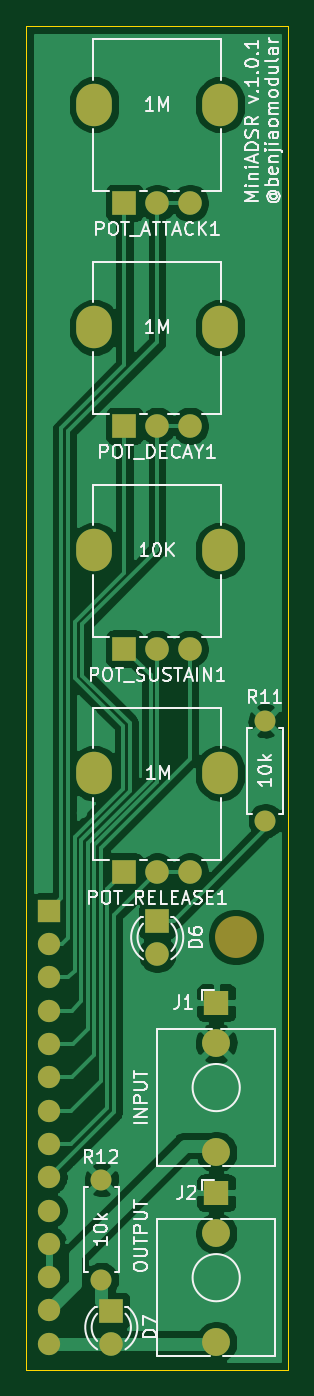
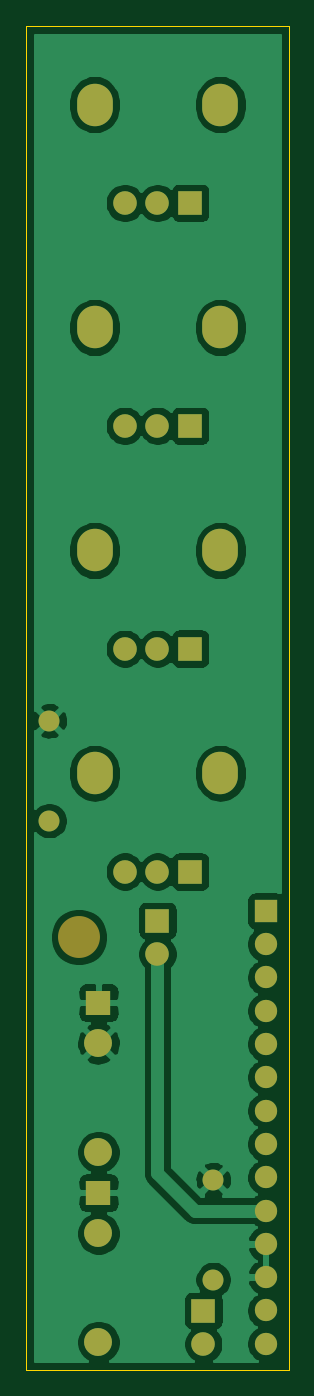
Circuit board: 6 layer files. Board 20.0 x 102.5 mm.
- bottom_copper: MiniADSR 1.0.1 - Control-B_Cu.gbr (72943 bytes)
- bottom_mask: MiniADSR 1.0.1 - Control-B_Mask.gbr (2360 bytes)
- outline: MiniADSR 1.0.1 - Control-Edge_Cuts.gbr (729 bytes)
- top_copper: MiniADSR 1.0.1 - Control-F_Cu.gbr (63030 bytes)
- top_mask: MiniADSR 1.0.1 - Control-F_Mask.gbr (2360 bytes)
- top_silk: MiniADSR 1.0.1 - Control-F_SilkS.gbr (32358 bytes)

=== bottom_copper: MiniADSR 1.0.1 - Control-B_Cu.gbr (72943 bytes, source omitted) ===
=== bottom_mask: MiniADSR 1.0.1 - Control-B_Mask.gbr ===
%TF.GenerationSoftware,KiCad,Pcbnew,5.1.9+dfsg1-1~bpo10+1*%
%TF.CreationDate,2022-02-02T14:01:01+08:00*%
%TF.ProjectId,MiniADSR 1.0.1 - Control,4d696e69-4144-4535-9220-312e302e3120,rev?*%
%TF.SameCoordinates,Original*%
%TF.FileFunction,Soldermask,Bot*%
%TF.FilePolarity,Negative*%
%FSLAX46Y46*%
G04 Gerber Fmt 4.6, Leading zero omitted, Abs format (unit mm)*
G04 Created by KiCad (PCBNEW 5.1.9+dfsg1-1~bpo10+1) date 2022-02-02 14:01:01*
%MOMM*%
%LPD*%
G01*
G04 APERTURE LIST*
%ADD10R,1.800000X1.800000*%
%ADD11C,1.800000*%
%ADD12O,2.720000X3.240000*%
%ADD13C,3.200000*%
%ADD14R,1.930000X1.830000*%
%ADD15C,2.130000*%
%ADD16C,1.600000*%
%ADD17O,1.600000X1.600000*%
%ADD18R,1.700000X1.700000*%
%ADD19O,1.700000X1.700000*%
G04 APERTURE END LIST*
D10*
%TO.C,POT_RELEASE1*%
X99000000Y-117500000D03*
D11*
X104000000Y-117500000D03*
X101500000Y-117500000D03*
D12*
X106300000Y-110000000D03*
X96700000Y-110000000D03*
%TD*%
D13*
%TO.C,REF\u002A\u002A*%
X107500000Y-122500000D03*
%TD*%
D14*
%TO.C,J1*%
X106000000Y-127500000D03*
D15*
X106000000Y-130600000D03*
X106000000Y-138900000D03*
%TD*%
D16*
%TO.C,R12*%
X97250000Y-141000000D03*
D17*
X97250000Y-148620000D03*
%TD*%
%TO.C,R11*%
X109750000Y-113620000D03*
D16*
X109750000Y-106000000D03*
%TD*%
D12*
%TO.C,POT_ATTACK1*%
X96700000Y-59000000D03*
X106300000Y-59000000D03*
D11*
X101500000Y-66500000D03*
X104000000Y-66500000D03*
D10*
X99000000Y-66500000D03*
%TD*%
D12*
%TO.C,POT_DECAY1*%
X96700000Y-76000000D03*
X106300000Y-76000000D03*
D11*
X101500000Y-83500000D03*
X104000000Y-83500000D03*
D10*
X99000000Y-83500000D03*
%TD*%
%TO.C,POT_SUSTAIN1*%
X99000000Y-100500000D03*
D11*
X104000000Y-100500000D03*
X101500000Y-100500000D03*
D12*
X106300000Y-93000000D03*
X96700000Y-93000000D03*
%TD*%
D11*
%TO.C,D6*%
X101500000Y-123790000D03*
D10*
X101500000Y-121250000D03*
%TD*%
%TO.C,D7*%
X98000000Y-151000000D03*
D11*
X98000000Y-153540000D03*
%TD*%
D14*
%TO.C,J2*%
X106000000Y-142000000D03*
D15*
X106000000Y-145100000D03*
X106000000Y-153400000D03*
%TD*%
D18*
%TO.C,J4*%
X93250000Y-120500000D03*
D19*
X93250000Y-123040000D03*
X93250000Y-125580000D03*
X93250000Y-128120000D03*
X93250000Y-130660000D03*
X93250000Y-133200000D03*
X93250000Y-135740000D03*
X93250000Y-138280000D03*
X93250000Y-140820000D03*
X93250000Y-143360000D03*
X93250000Y-145900000D03*
X93250000Y-148440000D03*
X93250000Y-150980000D03*
X93250000Y-153520000D03*
%TD*%
M02*

=== outline: MiniADSR 1.0.1 - Control-Edge_Cuts.gbr ===
%TF.GenerationSoftware,KiCad,Pcbnew,5.1.9+dfsg1-1~bpo10+1*%
%TF.CreationDate,2022-02-02T14:01:01+08:00*%
%TF.ProjectId,MiniADSR 1.0.1 - Control,4d696e69-4144-4535-9220-312e302e3120,rev?*%
%TF.SameCoordinates,Original*%
%TF.FileFunction,Profile,NP*%
%FSLAX46Y46*%
G04 Gerber Fmt 4.6, Leading zero omitted, Abs format (unit mm)*
G04 Created by KiCad (PCBNEW 5.1.9+dfsg1-1~bpo10+1) date 2022-02-02 14:01:01*
%MOMM*%
%LPD*%
G01*
G04 APERTURE LIST*
%TA.AperFunction,Profile*%
%ADD10C,0.050000*%
%TD*%
G04 APERTURE END LIST*
D10*
X91500000Y-155500000D02*
X91500000Y-53000000D01*
X111500000Y-155500000D02*
X91500000Y-155500000D01*
X111500000Y-53000000D02*
X111500000Y-155500000D01*
X91500000Y-53000000D02*
X111500000Y-53000000D01*
M02*

=== top_copper: MiniADSR 1.0.1 - Control-F_Cu.gbr (63030 bytes, source omitted) ===
=== top_mask: MiniADSR 1.0.1 - Control-F_Mask.gbr ===
%TF.GenerationSoftware,KiCad,Pcbnew,5.1.9+dfsg1-1~bpo10+1*%
%TF.CreationDate,2022-02-02T14:01:01+08:00*%
%TF.ProjectId,MiniADSR 1.0.1 - Control,4d696e69-4144-4535-9220-312e302e3120,rev?*%
%TF.SameCoordinates,Original*%
%TF.FileFunction,Soldermask,Top*%
%TF.FilePolarity,Negative*%
%FSLAX46Y46*%
G04 Gerber Fmt 4.6, Leading zero omitted, Abs format (unit mm)*
G04 Created by KiCad (PCBNEW 5.1.9+dfsg1-1~bpo10+1) date 2022-02-02 14:01:01*
%MOMM*%
%LPD*%
G01*
G04 APERTURE LIST*
%ADD10R,1.800000X1.800000*%
%ADD11C,1.800000*%
%ADD12O,2.720000X3.240000*%
%ADD13C,3.200000*%
%ADD14R,1.930000X1.830000*%
%ADD15C,2.130000*%
%ADD16C,1.600000*%
%ADD17O,1.600000X1.600000*%
%ADD18R,1.700000X1.700000*%
%ADD19O,1.700000X1.700000*%
G04 APERTURE END LIST*
D10*
%TO.C,POT_RELEASE1*%
X99000000Y-117500000D03*
D11*
X104000000Y-117500000D03*
X101500000Y-117500000D03*
D12*
X106300000Y-110000000D03*
X96700000Y-110000000D03*
%TD*%
D13*
%TO.C,REF\u002A\u002A*%
X107500000Y-122500000D03*
%TD*%
D14*
%TO.C,J1*%
X106000000Y-127500000D03*
D15*
X106000000Y-130600000D03*
X106000000Y-138900000D03*
%TD*%
D16*
%TO.C,R12*%
X97250000Y-141000000D03*
D17*
X97250000Y-148620000D03*
%TD*%
%TO.C,R11*%
X109750000Y-113620000D03*
D16*
X109750000Y-106000000D03*
%TD*%
D12*
%TO.C,POT_ATTACK1*%
X96700000Y-59000000D03*
X106300000Y-59000000D03*
D11*
X101500000Y-66500000D03*
X104000000Y-66500000D03*
D10*
X99000000Y-66500000D03*
%TD*%
D12*
%TO.C,POT_DECAY1*%
X96700000Y-76000000D03*
X106300000Y-76000000D03*
D11*
X101500000Y-83500000D03*
X104000000Y-83500000D03*
D10*
X99000000Y-83500000D03*
%TD*%
%TO.C,POT_SUSTAIN1*%
X99000000Y-100500000D03*
D11*
X104000000Y-100500000D03*
X101500000Y-100500000D03*
D12*
X106300000Y-93000000D03*
X96700000Y-93000000D03*
%TD*%
D11*
%TO.C,D6*%
X101500000Y-123790000D03*
D10*
X101500000Y-121250000D03*
%TD*%
%TO.C,D7*%
X98000000Y-151000000D03*
D11*
X98000000Y-153540000D03*
%TD*%
D14*
%TO.C,J2*%
X106000000Y-142000000D03*
D15*
X106000000Y-145100000D03*
X106000000Y-153400000D03*
%TD*%
D18*
%TO.C,J4*%
X93250000Y-120500000D03*
D19*
X93250000Y-123040000D03*
X93250000Y-125580000D03*
X93250000Y-128120000D03*
X93250000Y-130660000D03*
X93250000Y-133200000D03*
X93250000Y-135740000D03*
X93250000Y-138280000D03*
X93250000Y-140820000D03*
X93250000Y-143360000D03*
X93250000Y-145900000D03*
X93250000Y-148440000D03*
X93250000Y-150980000D03*
X93250000Y-153520000D03*
%TD*%
M02*

=== top_silk: MiniADSR 1.0.1 - Control-F_SilkS.gbr (32358 bytes, source omitted) ===
